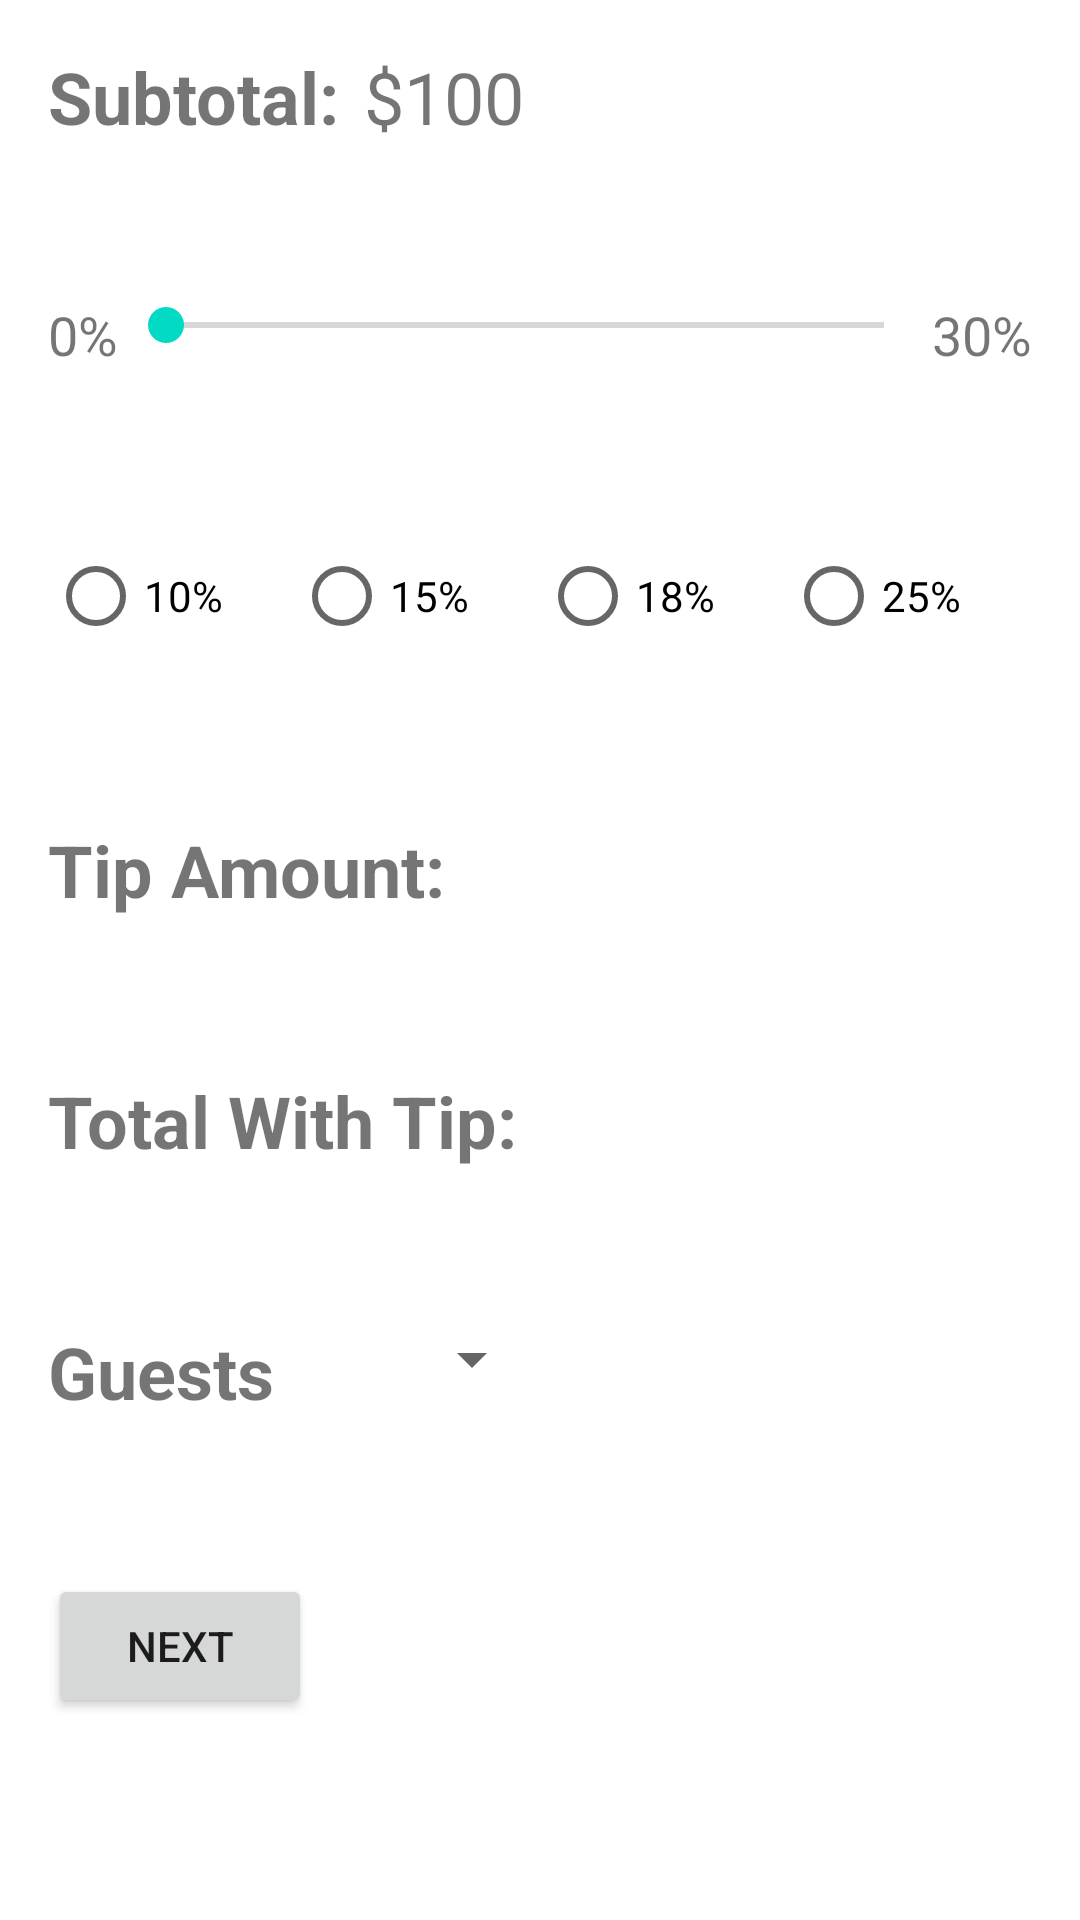

Here is an Android app screen rendered from its layout file. Give the layout XML and the strings, colors and styles it references.
<!-- AndroidManifest.xml: application theme Theme.TipCalculatorPart1 -->
<!-- res/layout/fragment_main.xml -->
<?xml version="1.0" encoding="utf-8"?>
<LinearLayout
    android:id="@+id/main_fragment"
    xmlns:android="http://schemas.android.com/apk/res/android"
    xmlns:app="http://schemas.android.com/apk/res-auto"
    xmlns:tools="http://schemas.android.com/tools"
    android:layout_width="match_parent"
    android:layout_height="match_parent"
    android:orientation="vertical"
    android:padding="16dp"
    tools:context=".MainFragment">

    <LinearLayout
        android:layout_width="wrap_content"
        android:layout_height="wrap_content"
        android:orientation="horizontal"
        android:layout_weight="1"
        >

        <TextView
            android:id="@+id/subtotal_textView"
            android:layout_width="wrap_content"
            android:layout_height="wrap_content"
            android:text="Subtotal:"
            android:textSize="24sp"
            android:textStyle="bold"/>

        <TextView
            android:id="@+id/subtotal_amount_textView"
            android:layout_width="wrap_content"
            android:layout_height="wrap_content"
            android:text="$100"
            android:layout_marginStart="8dp"
            android:textSize="24sp"/>

    </LinearLayout>

    <LinearLayout
        android:layout_width="match_parent"
        android:layout_height="wrap_content"
        android:orientation="horizontal"
        android:layout_weight="1">

        <TextView
            android:layout_width="wrap_content"
            android:layout_height="wrap_content"
            android:text="0%"
            android:textSize="18sp"
            android:layout_weight="0"
            />

        <SeekBar
            android:id = "@+id/tip_seekBar"
            android:layout_width="wrap_content"
            android:layout_height="wrap_content"
            android:max="30"
            android:min="0"
            android:layout_weight="1"/>

        <TextView
            android:layout_width="wrap_content"
            android:layout_height="wrap_content"
            android:text="30%"
            android:textSize="18sp"
            android:layout_weight="0"/>
    </LinearLayout>

    <RadioGroup
        android:id = "@+id/tip_radio_group"
        android:layout_width="match_parent"
        android:layout_height="wrap_content"
        android:orientation="horizontal"
        android:layout_weight="1">

        <RadioButton
            android:id="@+id/ten_radioButton"
            android:layout_width="wrap_content"
            android:layout_height="wrap_content"
            android:text="10%"
            android:layout_weight="1">

        </RadioButton>

        <RadioButton
            android:id="@+id/fifteen_radioButton"
            android:layout_width="wrap_content"
            android:layout_height="wrap_content"
            android:text="15%"
            android:layout_weight="1">

        </RadioButton>

        <RadioButton
            android:id="@+id/eighteen_radioButton"
            android:layout_width="wrap_content"
            android:layout_height="wrap_content"
            android:text="18%"
            android:layout_weight="1">

        </RadioButton>

        <RadioButton
            android:id="@+id/twentyFive_radioButton"
            android:layout_width="wrap_content"
            android:layout_height="wrap_content"
            android:text="25%"
            android:layout_weight="1">

        </RadioButton>

    </RadioGroup>

    <LinearLayout
        android:layout_width="match_parent"
        android:layout_height="wrap_content"
        android:orientation="horizontal"
        android:layout_weight="1">

        <TextView
            android:id ="@+id/tip_amount_title_textView"
            android:layout_width="wrap_content"
            android:layout_height="wrap_content"
            android:text="Tip Amount:"
            android:textStyle="bold"
            android:textSize="24sp"/>

        <TextView
            android:id = "@+id/tip_amount_textView"
            android:layout_width="wrap_content"
            android:layout_height="wrap_content"
            android:text=""
            android:textSize="24sp"/>

    </LinearLayout>

    <LinearLayout
        android:layout_width="match_parent"
        android:layout_height="wrap_content"
        android:orientation="horizontal"
        android:layout_weight="1">

        <TextView
            android:layout_width="wrap_content"
            android:layout_height="wrap_content"
            android:text="Total With Tip:"
            android:textStyle="bold"
            android:textSize="24sp"/>

        <TextView
            android:id="@+id/total_with_tip_textView"
            android:layout_width="wrap_content"
            android:layout_height="wrap_content"
            android:text=""
            android:textSize="24sp">

        </TextView>

    </LinearLayout>

    <LinearLayout
        android:layout_width="match_parent"
        android:layout_height="wrap_content"
        android:orientation="horizontal"
        android:layout_weight="1">

        <TextView
            android:layout_width="wrap_content"
            android:layout_height="wrap_content"
            android:text="Guests"
            android:textStyle="bold"
            android:textSize="24sp">

        </TextView>

        <Spinner
            android:id="@+id/guests_spinner"
            android:layout_width="90dp"
            android:layout_height="wrap_content">

        </Spinner>

    </LinearLayout>

    <LinearLayout
        android:layout_width="match_parent"
        android:layout_height="wrap_content"
        android:orientation="horizontal"
        android:layout_weight="1">

        <Button
            android:layout_width="wrap_content"
            android:layout_height="wrap_content"
            android:text="NEXT"/>


    </LinearLayout>

</LinearLayout>
<!-- resources referenced by this layout -->
<resources>
  <style name="Theme.TipCalculatorPart1" parent="Theme.MaterialComponents.DayNight.DarkActionBar">
          
          <item name="colorPrimary">@color/purple_500</item>
          <item name="colorPrimaryVariant">@color/purple_700</item>
          <item name="colorOnPrimary">@color/white</item>
          
          <item name="colorSecondary">@color/teal_200</item>
          <item name="colorSecondaryVariant">@color/teal_700</item>
          <item name="colorOnSecondary">@color/black</item>
          
          <item name="android:statusBarColor" tools:targetApi="l">?attr/colorPrimaryVariant</item>
          
      </style>
  <!-- not gathered from this repository: default colours our renderer supplied (Android Studio template values) -->
  <color name="purple_500">#FF6200EE</color>
  <color name="purple_700">#FF3700B3</color>
  <color name="teal_200">#FF03DAC5</color>
  <color name="teal_700">#FF018786</color>
  <color name="black">#FF000000</color>
  <color name="white">#FFFFFFFF</color>
</resources>
